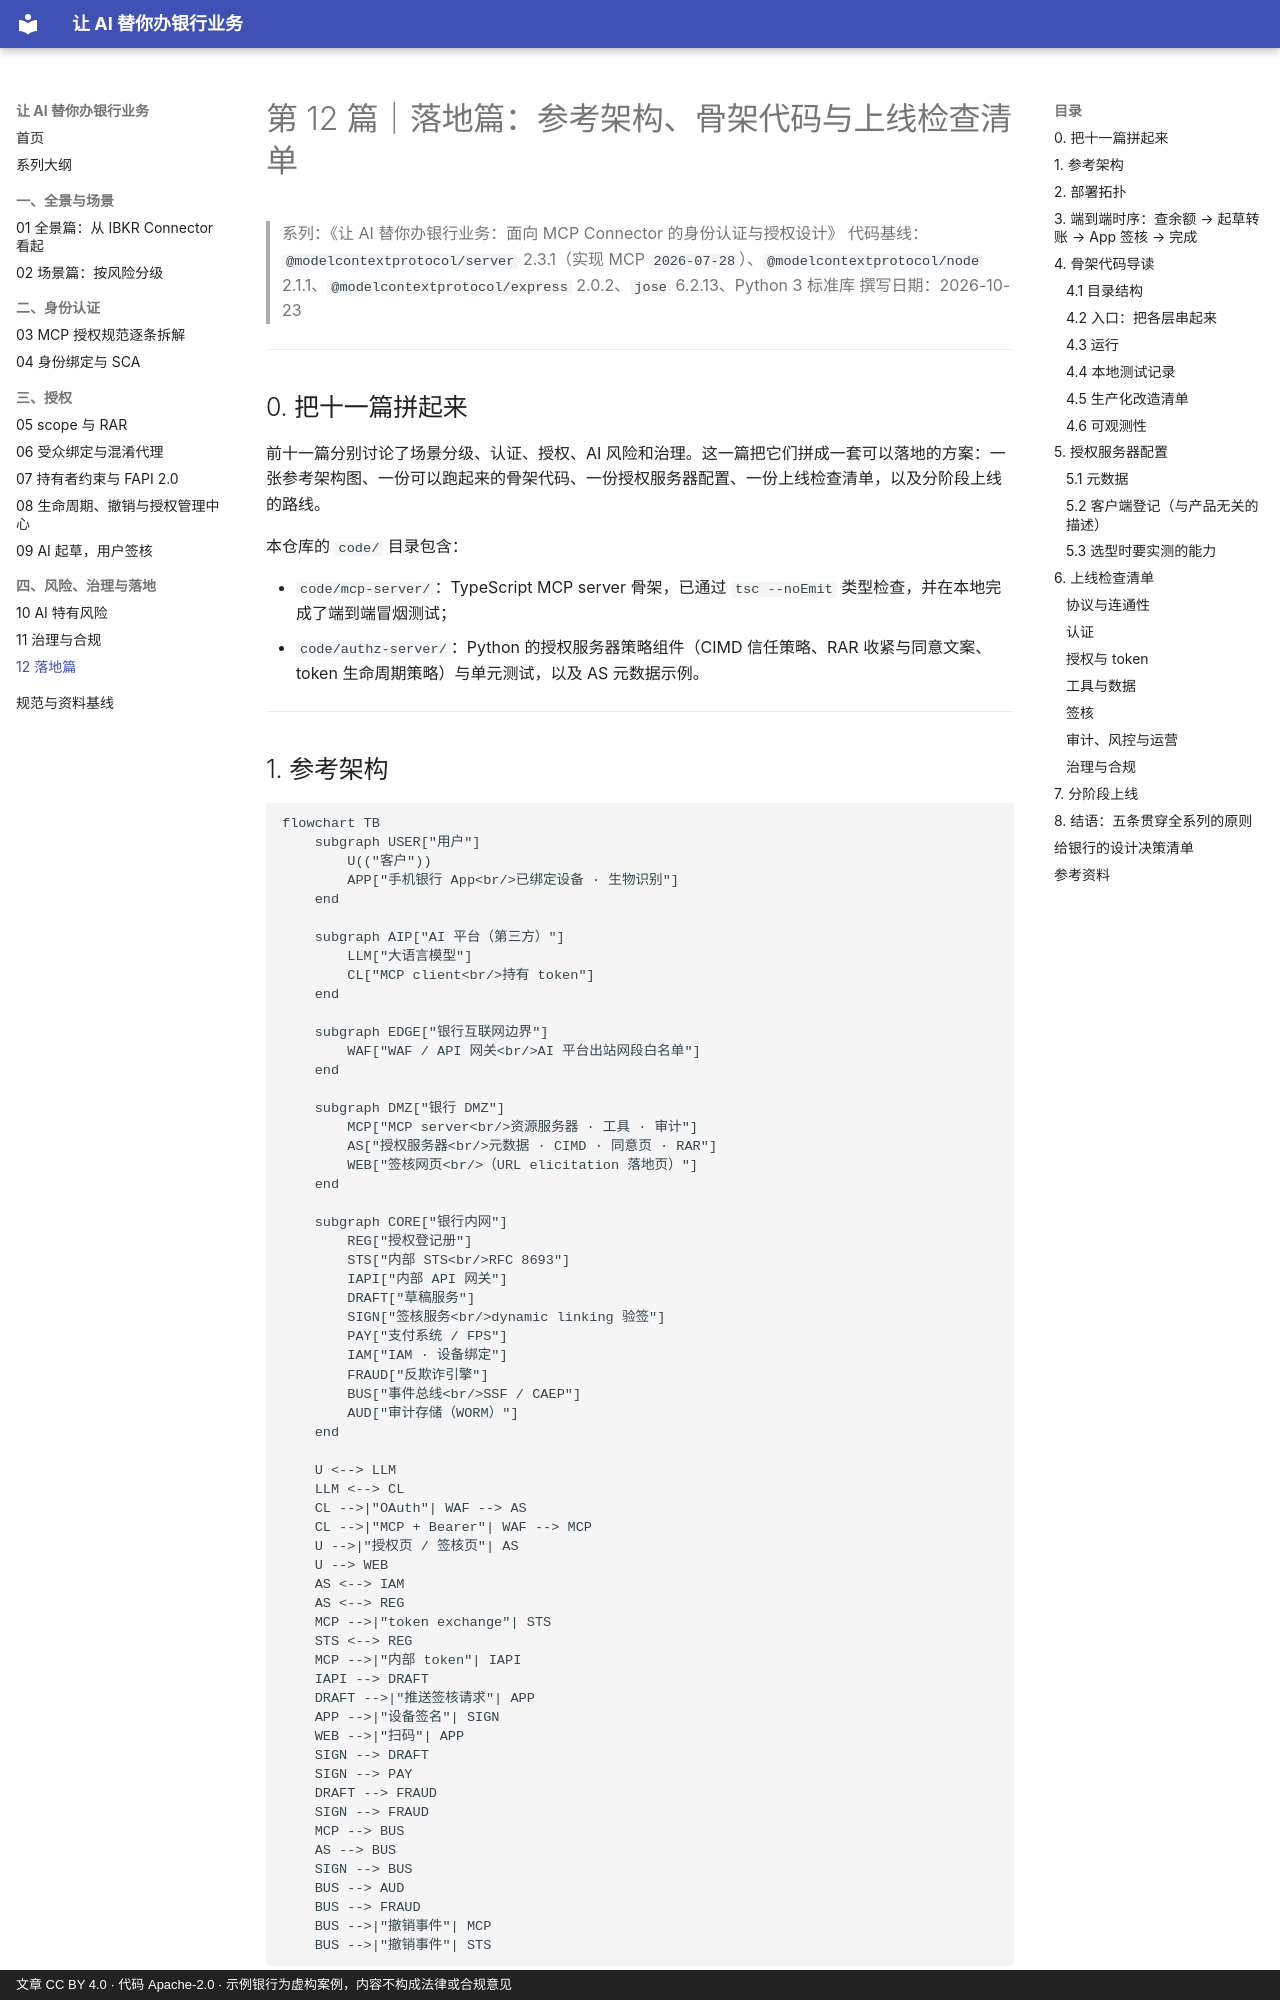

repository: geekchow/bank-ai-connector-auth · page: 12-implementation-reference-architecture/index.html · generator: mkdocs · copyright: 文章 CC BY 4.0 · 代码 Apache-2.0 · 示例银行为虚构案例，内容不构成法律或合规意见

# 第 12 篇｜落地篇：参考架构、骨架代码与上线检查清单

> 系列：《让 AI 替你办银行业务：面向 MCP Connector 的身份认证与授权设计》
> 代码基线：`@modelcontextprotocol/server` 2.3.1（实现 MCP `2026-07-28`）、`@modelcontextprotocol/node` 2.1.1、`@modelcontextprotocol/express` 2.0.2、`jose` 6.2.13、Python 3 标准库
> 撰写日期：2026-10-23

---

## 0. 把十一篇拼起来

前十一篇分别讨论了场景分级、认证、授权、AI 风险和治理。这一篇把它们拼成一套可以落地的方案：一张参考架构图、一份可以跑起来的骨架代码、一份授权服务器配置、一份上线检查清单，以及分阶段上线的路线。

本仓库的 `code/` 目录包含：

- `code/mcp-server/`：TypeScript MCP server 骨架，已通过 `tsc --noEmit` 类型检查，并在本地完成了端到端冒烟测试；
- `code/authz-server/`：Python 的授权服务器策略组件（CIMD 信任策略、RAR 收紧与同意文案、token 生命周期策略）与单元测试，以及 AS 元数据示例。

---
